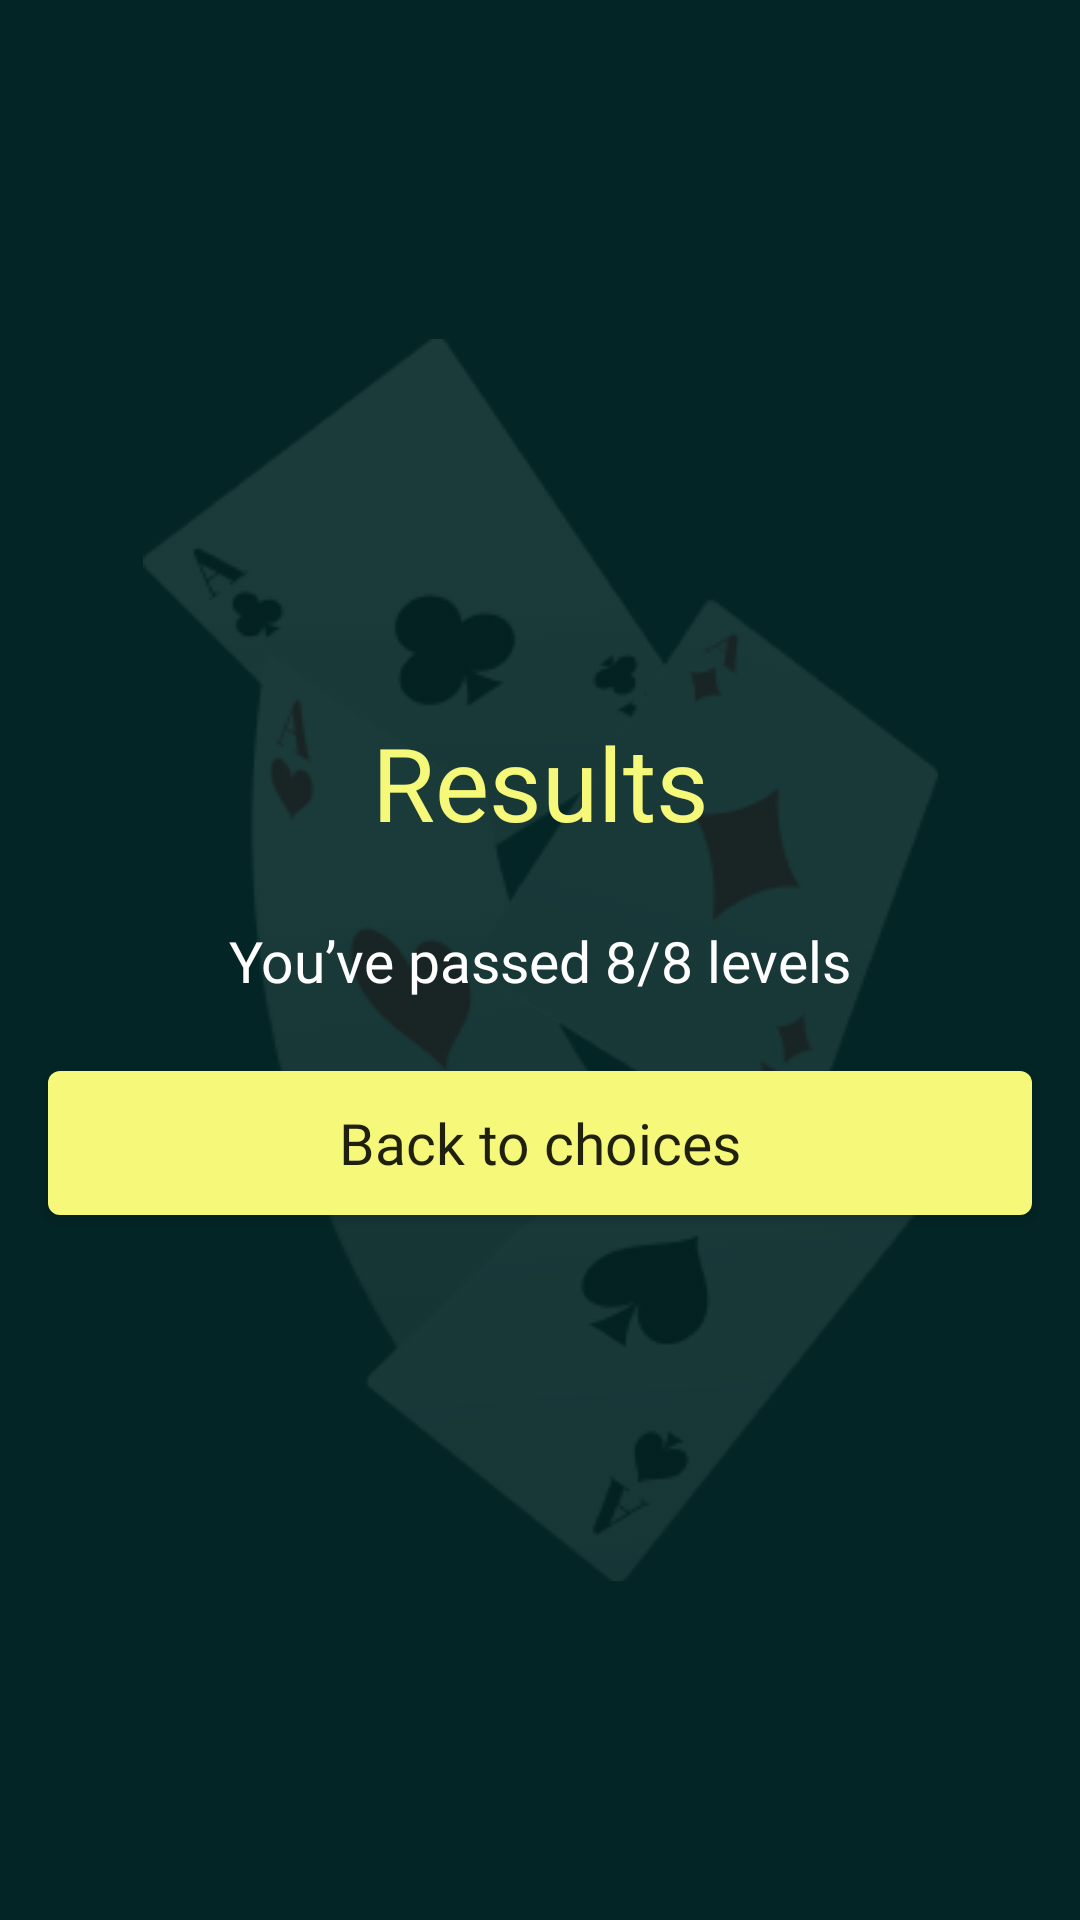

Produce the Android XML layout that renders to this screen, including the resource entries it uses.
<!-- AndroidManifest.xml: application theme Theme.NewApplication -->
<!-- res/layout/fragment_score.xml -->
<androidx.constraintlayout.widget.ConstraintLayout xmlns:android="http://schemas.android.com/apk/res/android"
    xmlns:app="http://schemas.android.com/apk/res-auto"
    xmlns:tools="http://schemas.android.com/tools"
    android:layout_width="match_parent"
    android:layout_height="match_parent"
    android:background="@color/a"
    android:orientation="vertical"
    tools:context="com.chihuahua.pokereducation.ui.fragments.choices.quiz.fragments.ScoreFragment">

    <ImageView
        android:layout_width="wrap_content"
        android:layout_height="wrap_content"
        android:layout_weight="1"
        android:src="@drawable/c"
        app:layout_constraintBottom_toBottomOf="parent"
        app:layout_constraintEnd_toEndOf="parent"
        app:layout_constraintStart_toStartOf="parent"
        app:layout_constraintTop_toTopOf="parent" />

    <androidx.constraintlayout.widget.ConstraintLayout
        android:layout_width="match_parent"
        android:layout_height="match_parent">

        <TextView
            android:id="@+id/tv2"
            android:layout_width="wrap_content"
            android:layout_height="wrap_content"
            android:fontFamily="@font/medium"
            android:text="You’ve passed 8/8 levels"
            android:textColor="@color/white"
            android:textSize="19sp"
            app:layout_constraintBottom_toBottomOf="parent"
            app:layout_constraintEnd_toEndOf="parent"
            app:layout_constraintStart_toStartOf="parent"
            app:layout_constraintTop_toTopOf="parent" />

        <TextView
            android:id="@+id/tv1"
            android:layout_width="wrap_content"
            android:layout_height="wrap_content"
            android:layout_marginBottom="24dp"
            android:fontFamily="@font/medium"
            android:text="Results"
            android:textColor="@color/b"
            android:textSize="34sp"
            app:layout_constraintBottom_toTopOf="@id/tv2"
            app:layout_constraintEnd_toEndOf="parent"
            app:layout_constraintStart_toStartOf="parent" />

        <androidx.appcompat.widget.AppCompatButton
            android:id="@+id/btn"
            android:layout_width="match_parent"
            android:layout_height="wrap_content"
            android:layout_marginHorizontal="16dp"
            android:layout_marginTop="24dp"
            android:background="@drawable/button_yellow"
            android:fontFamily="@font/medium"
            android:text="Back to choices"
            android:textAllCaps="false"
            android:textSize="19sp"
            app:layout_constraintTop_toBottomOf="@id/tv2" />
    </androidx.constraintlayout.widget.ConstraintLayout>

</androidx.constraintlayout.widget.ConstraintLayout>
<!-- resources referenced by this layout -->
<resources>
  <color name="a">#032525</color>
  <color name="b">#F5F878</color>
  <color name="white">#FFFFFFFF</color>
  <!-- drawable button_yellow (drawable) -->
  <?xml version="1.0" encoding="utf-8"?>
  <selector xmlns:android="http://schemas.android.com/apk/res/android">
  <item>
      <shape>
          <solid android:color="#F5F878"/>
          <corners android:radius="4dp"/>
  
      </shape>
  </item>
  </selector>
  <!-- drawable c: png bitmap (drawable, 18802 bytes) -->
  <style name="Theme.NewApplication" parent="Base.Theme.NewApplication" />
  <style name="Base.Theme.NewApplication" parent="Theme.MaterialComponents.Light.NoActionBar.Bridge">
          <item name="colorPrimary">@color/a</item>
          <item name="colorPrimaryVariant">@color/a</item>
          <item name="colorOnPrimary">@color/a</item>
          <item name="colorSecondary">@color/teal_200</item>
          <item name="colorSecondaryVariant">@color/teal_700</item>
          <item name="colorOnSecondary">@color/black</item>
          <item name="android:statusBarColor">?attr/colorPrimaryVariant</item>
      </style>
  <color name="teal_200">#FF03DAC5</color>
  <color name="teal_700">#FF018786</color>
  <color name="black">#FF000000</color>
</resources>
